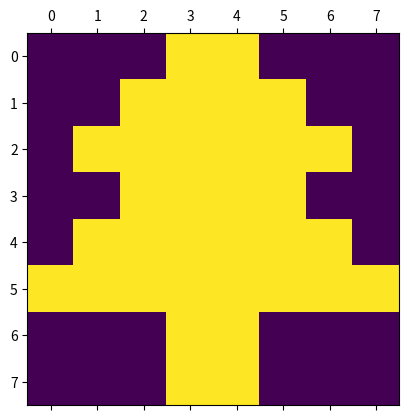

Python code for this plot:
import matplotlib.pyplot as plt

# Make a grid...
nrows, ncols = 8, 8
image = list()

image.append([0, 0, 0, 1, 1, 0, 0, 0])
image.append([0, 0, 1, 1, 1, 1, 0, 0])
image.append([0, 1, 1, 1, 1, 1, 1, 0])
image.append([0, 0, 1, 1, 1, 1, 0, 0])
image.append([0, 1, 1, 1, 1, 1, 1, 0])
image.append([1, 1, 1, 1, 1, 1, 1, 1])
image.append([0, 0, 0, 1, 1, 0, 0, 0])
image.append([0, 0, 0, 1, 1, 0, 0, 0])


# Print lines in hex
print('{', end='')
for x in range(ncols):
    hex = 0
    for y in range(nrows):
        # inverted lines are first index
        hex += image[y][x] * pow(2, y)
    print('0x{0:02x}'.format(hex), end='')
    if x < nrows - 1:
        print(','.format(hex), end='')

print('}')
# plot grid
row_labels = range(nrows)
col_labels = range(ncols)
plt.matshow(image)
plt.xticks(range(ncols), col_labels)
plt.yticks(range(nrows), row_labels)
plt.show()
